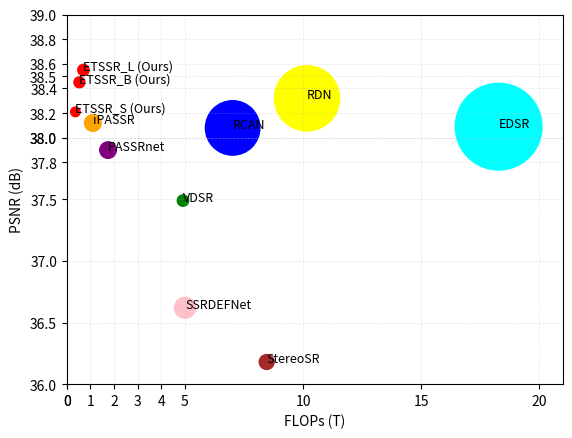

Write Python code to recreate this figure.
import matplotlib.pyplot as plt
import numpy as np
import matplotlib
plt.rcParams["font.family"] = "Times New Roman"

all_flops = [4.917,7.020, 10.168, 18.282, 8.461, 1.745, 1.102, 5.004, 0.362, 0.533, 0.703]
all_psnrs = [37.49, 38.08, 38.32, 38.09, 36.18, 37.90, 38.12, 36.62, 38.21, 38.45, 38.55]
colors = ['green', 'blue', 'yellow','cyan','brown','purple','orange','pink', 'red', 'red', 'red']
labels = ['VDSR', 'RCAN', 'RDN', 'EDSR', 'StereoSR', 'PASSRnet', 'iPASSR', 'SSRDEFNet', 'ETSSR_S (Ours)', 'ETSSR_B (Ours)', 'ETSSR_L (Ours)']
all_params = np.array([0.67,15.36, 22.04, 38.90,1.15, 1.42, 1.43, 2.26, 0.47, 0.62, 0.67]) * 100
plt.rcParams.update({'font.family':'sans-serif'})
plt.scatter(all_flops, all_psnrs, all_params, colors, "o")

for i, txt in enumerate(labels):
    plt.annotate(txt, (all_flops[i], all_psnrs[i]), fontsize = 9)

x_tick = []
x_tick.extend(list(range(0, 25, 5)))
x_tick.extend(list(range(0, 5, 1)))
y_tick = []
y_tick.extend(list(np.arange(36, 39, 0.5)))
y_tick.extend(list(np.arange(37.8, 39, 0.2)))
y_tick = list(sorted(y_tick))
# plt.title('Quantitative Compari')
plt.xticks(x_tick)
plt.yticks(y_tick)
plt.xlim([0, 21])
plt.ylim([36, 39])
plt.xlabel('FLOPs (T)')
plt.ylabel('PSNR (dB)')
plt.grid(linewidth=0.5, linestyle='--', alpha=0.3)
# plt.legend()
plt.show()
